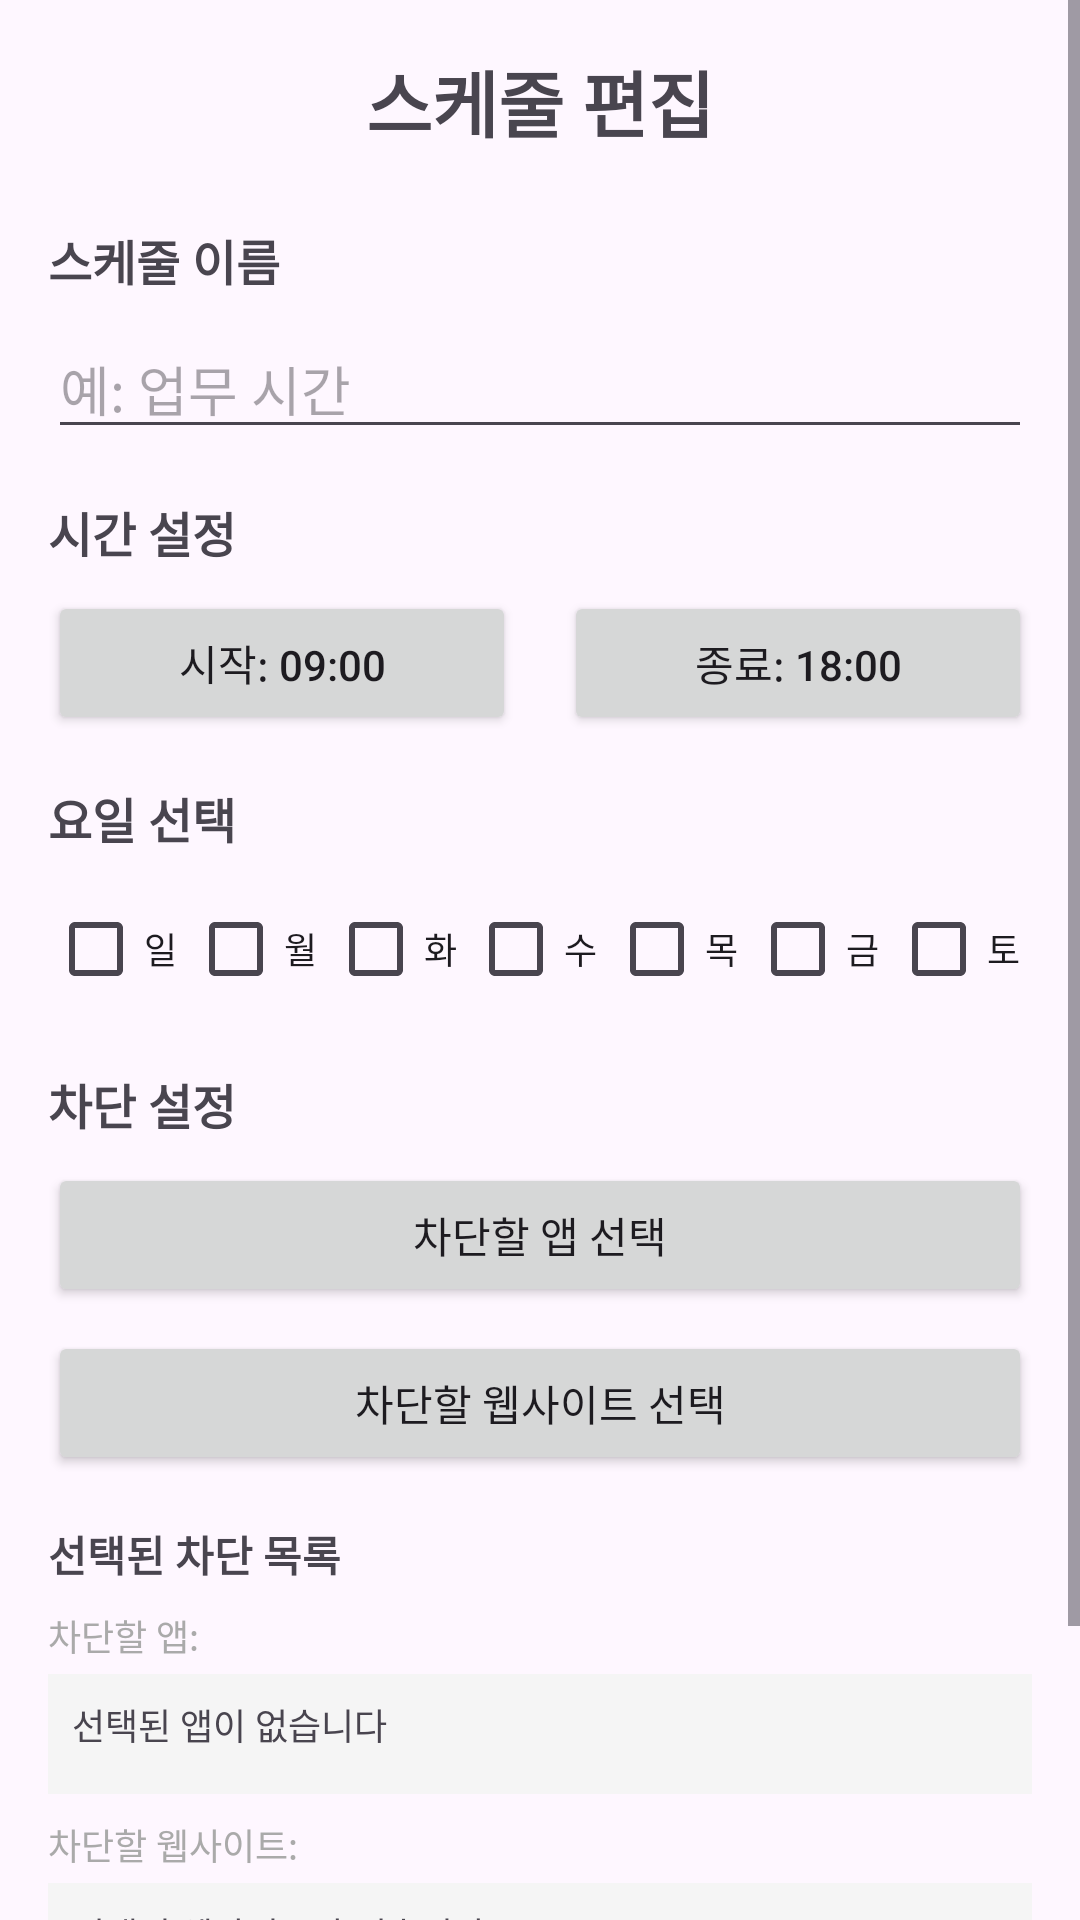

Write the Android layout XML for this screen, with the resource values it uses.
<!-- AndroidManifest.xml: activity theme Theme.TurnOffApp -->
<!-- res/layout/activity_edit_schedule.xml -->
<?xml version="1.0" encoding="utf-8"?>
<ScrollView xmlns:android="http://schemas.android.com/apk/res/android"
    android:layout_width="match_parent"
    android:layout_height="match_parent"
    android:fitsSystemWindows="true">

    <LinearLayout
        android:layout_width="match_parent"
        android:layout_height="wrap_content"
        android:orientation="vertical"
        android:padding="16dp"
        android:paddingBottom="48dp">


        <TextView
            android:layout_width="match_parent"
            android:layout_height="wrap_content"
            android:text="@string/edit_schedule"
            android:textSize="24sp"
            android:textStyle="bold"
            android:gravity="center"
            android:layout_marginBottom="24dp" />

        
        <TextView
            android:layout_width="match_parent"
            android:layout_height="wrap_content"
            android:text="@string/schedule_name"
            android:textSize="16sp"
            android:textStyle="bold"
            android:layout_marginBottom="8dp" />

        <EditText
            android:id="@+id/et_schedule_name"
            android:layout_width="match_parent"
            android:layout_height="wrap_content"
            android:hint="예: 업무 시간"
            android:layout_marginBottom="16dp" />

        
        <TextView
            android:layout_width="match_parent"
            android:layout_height="wrap_content"
            android:text="시간 설정"
            android:textSize="16sp"
            android:textStyle="bold"
            android:layout_marginBottom="8dp" />

        <LinearLayout
            android:layout_width="match_parent"
            android:layout_height="wrap_content"
            android:orientation="horizontal"
            android:layout_marginBottom="16dp">

            <Button
                android:id="@+id/btn_start_time"
                android:layout_width="0dp"
                android:layout_height="wrap_content"
                android:layout_weight="1"
                android:text="시작: 09:00"
                android:layout_marginEnd="8dp" />

            <Button
                android:id="@+id/btn_end_time"
                android:layout_width="0dp"
                android:layout_height="wrap_content"
                android:layout_weight="1"
                android:text="종료: 18:00"
                android:layout_marginStart="8dp" />

        </LinearLayout>

        
        <TextView
            android:layout_width="match_parent"
            android:layout_height="wrap_content"
            android:text="@string/days_of_week"
            android:textSize="16sp"
            android:textStyle="bold"
            android:layout_marginBottom="8dp" />

        <LinearLayout
            android:layout_width="match_parent"
            android:layout_height="wrap_content"
            android:orientation="horizontal"
            android:layout_marginBottom="16dp">

            <CheckBox
                android:id="@+id/cb_sunday"
                android:layout_width="0dp"
                android:layout_height="wrap_content"
                android:layout_weight="1"
                android:text="@string/sunday"
                android:textSize="12sp" />

            <CheckBox
                android:id="@+id/cb_monday"
                android:layout_width="0dp"
                android:layout_height="wrap_content"
                android:layout_weight="1"
                android:text="@string/monday"
                android:textSize="12sp" />

            <CheckBox
                android:id="@+id/cb_tuesday"
                android:layout_width="0dp"
                android:layout_height="wrap_content"
                android:layout_weight="1"
                android:text="@string/tuesday"
                android:textSize="12sp" />

            <CheckBox
                android:id="@+id/cb_wednesday"
                android:layout_width="0dp"
                android:layout_height="wrap_content"
                android:layout_weight="1"
                android:text="@string/wednesday"
                android:textSize="12sp" />

            <CheckBox
                android:id="@+id/cb_thursday"
                android:layout_width="0dp"
                android:layout_height="wrap_content"
                android:layout_weight="1"
                android:text="@string/thursday"
                android:textSize="12sp" />

            <CheckBox
                android:id="@+id/cb_friday"
                android:layout_width="0dp"
                android:layout_height="wrap_content"
                android:layout_weight="1"
                android:text="@string/friday"
                android:textSize="12sp" />

            <CheckBox
                android:id="@+id/cb_saturday"
                android:layout_width="0dp"
                android:layout_height="wrap_content"
                android:layout_weight="1"
                android:text="@string/saturday"
                android:textSize="12sp" />

        </LinearLayout>

        
        <TextView
            android:layout_width="match_parent"
            android:layout_height="wrap_content"
            android:text="차단 설정"
            android:textSize="16sp"
            android:textStyle="bold"
            android:layout_marginBottom="8dp" />

        <Button
            android:id="@+id/btn_select_apps"
            android:layout_width="match_parent"
            android:layout_height="wrap_content"
            android:text="차단할 앱 선택"
            android:layout_marginBottom="8dp" />

        <Button
            android:id="@+id/btn_select_websites"
            android:layout_width="match_parent"
            android:layout_height="wrap_content"
            android:text="차단할 웹사이트 선택"
            android:layout_marginBottom="16dp" />

        
        <TextView
            android:layout_width="match_parent"
            android:layout_height="wrap_content"
            android:text="선택된 차단 목록"
            android:textSize="14sp"
            android:textStyle="bold"
            android:layout_marginBottom="8dp" />

        
        <TextView
            android:layout_width="match_parent"
            android:layout_height="wrap_content"
            android:text="차단할 앱:"
            android:textSize="12sp"
            android:textColor="@android:color/darker_gray"
            android:layout_marginBottom="4dp" />

        <TextView
            android:id="@+id/tv_selected_apps"
            android:layout_width="match_parent"
            android:layout_height="wrap_content"
            android:text="선택된 앱이 없습니다"
            android:textSize="12sp"
            android:padding="8dp"
            android:background="#F5F5F5"
            android:minHeight="40dp"
            android:layout_marginBottom="8dp" />

        
        <TextView
            android:layout_width="match_parent"
            android:layout_height="wrap_content"
            android:text="차단할 웹사이트:"
            android:textSize="12sp"
            android:textColor="@android:color/darker_gray"
            android:layout_marginBottom="4dp" />

        <TextView
            android:id="@+id/tv_selected_websites"
            android:layout_width="match_parent"
            android:layout_height="wrap_content"
            android:text="선택된 웹사이트가 없습니다"
            android:textSize="12sp"
            android:padding="8dp"
            android:background="#F5F5F5"
            android:minHeight="40dp"
            android:layout_marginBottom="24dp" />

        
        <LinearLayout
            android:layout_width="match_parent"
            android:layout_height="wrap_content"
            android:orientation="horizontal">

            <Button
                android:id="@+id/btn_cancel"
                android:layout_width="0dp"
                android:layout_height="wrap_content"
                android:layout_weight="1"
                android:text="@string/cancel"
                android:layout_marginEnd="8dp" />

            <Button
                android:id="@+id/btn_save"
                android:layout_width="0dp"
                android:layout_height="wrap_content"
                android:layout_weight="1"
                android:text="@string/save"
                android:layout_marginStart="8dp" />

        </LinearLayout>

    </LinearLayout>

</ScrollView>
<!-- resources referenced by this layout -->
<resources>
  <string name="cancel">취소</string>
  <string name="days_of_week">요일 선택</string>
  <string name="edit_schedule">스케줄 편집</string>
  <string name="friday">금</string>
  <string name="monday">월</string>
  <string name="saturday">토</string>
  <string name="save">저장</string>
  <string name="schedule_name">스케줄 이름</string>
  <string name="sunday">일</string>
  <string name="thursday">목</string>
  <string name="tuesday">화</string>
  <string name="wednesday">수</string>
  <style name="Theme.TurnOffApp" parent="Base.Theme.TurnOffApp" />
  <style name="Base.Theme.TurnOffApp" parent="Theme.Material3.DayNight.NoActionBar">
          
          <item name="colorPrimary">@color/purple_500</item>
      </style>
  <!-- not gathered from this repository: default colours our renderer supplied (Android Studio template values) -->
  <color name="purple_500">#FF6200EE</color>
</resources>
